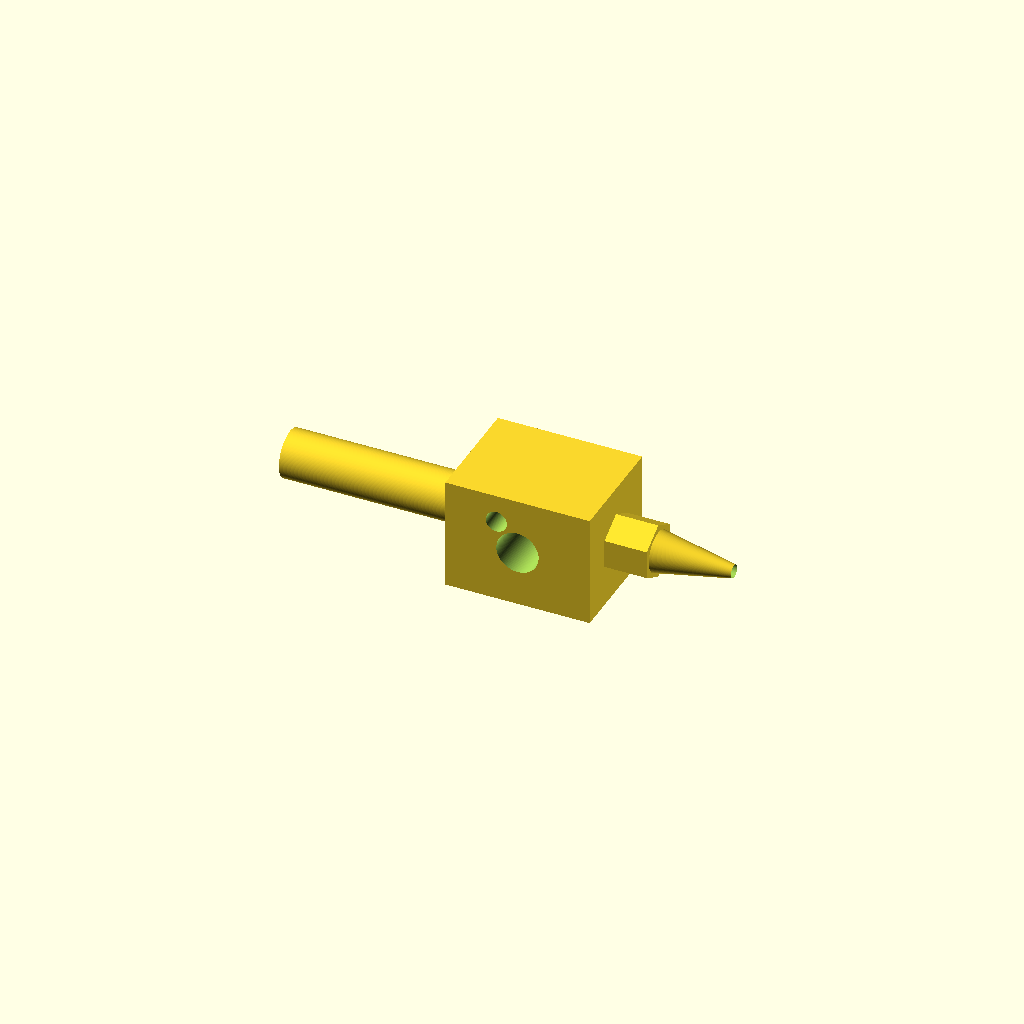
Cell 1: the model at its default parameters.
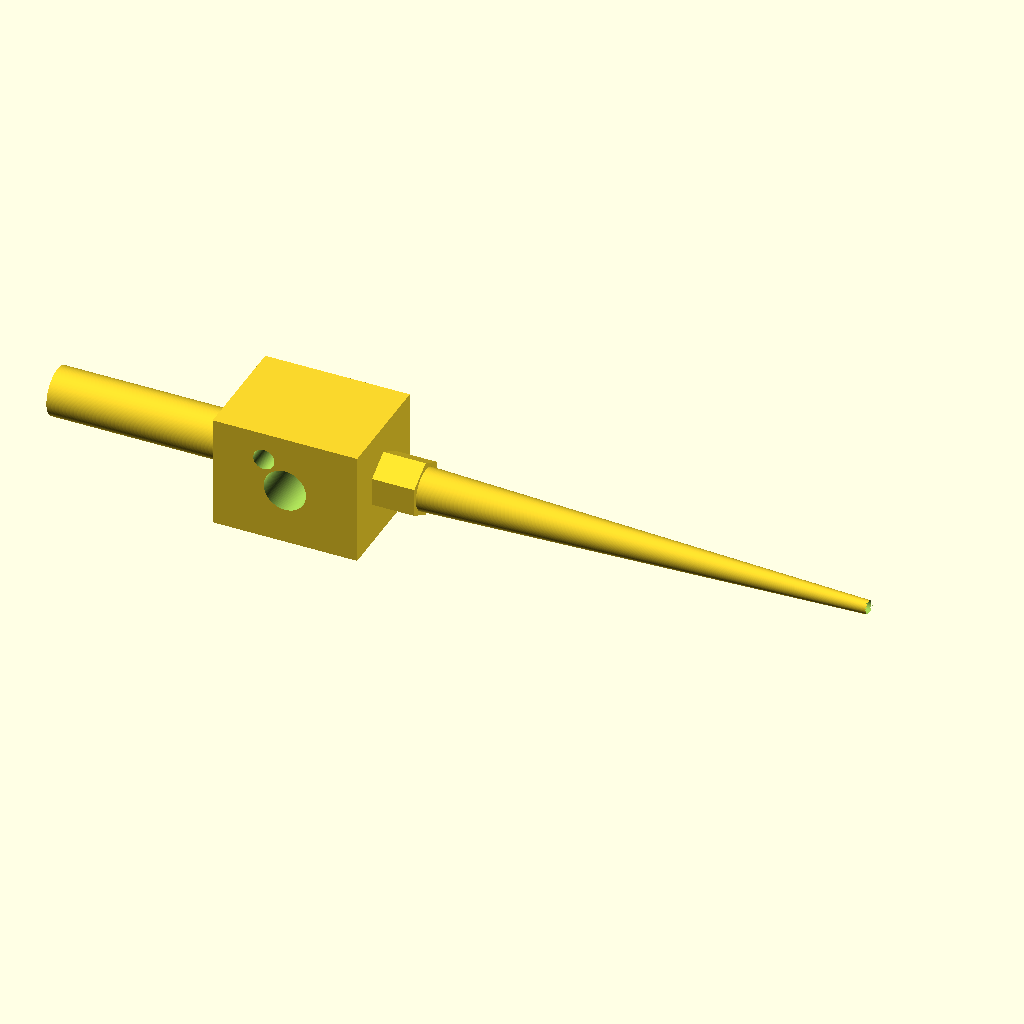
Cell 2: total_len = 132 (everything else at default).
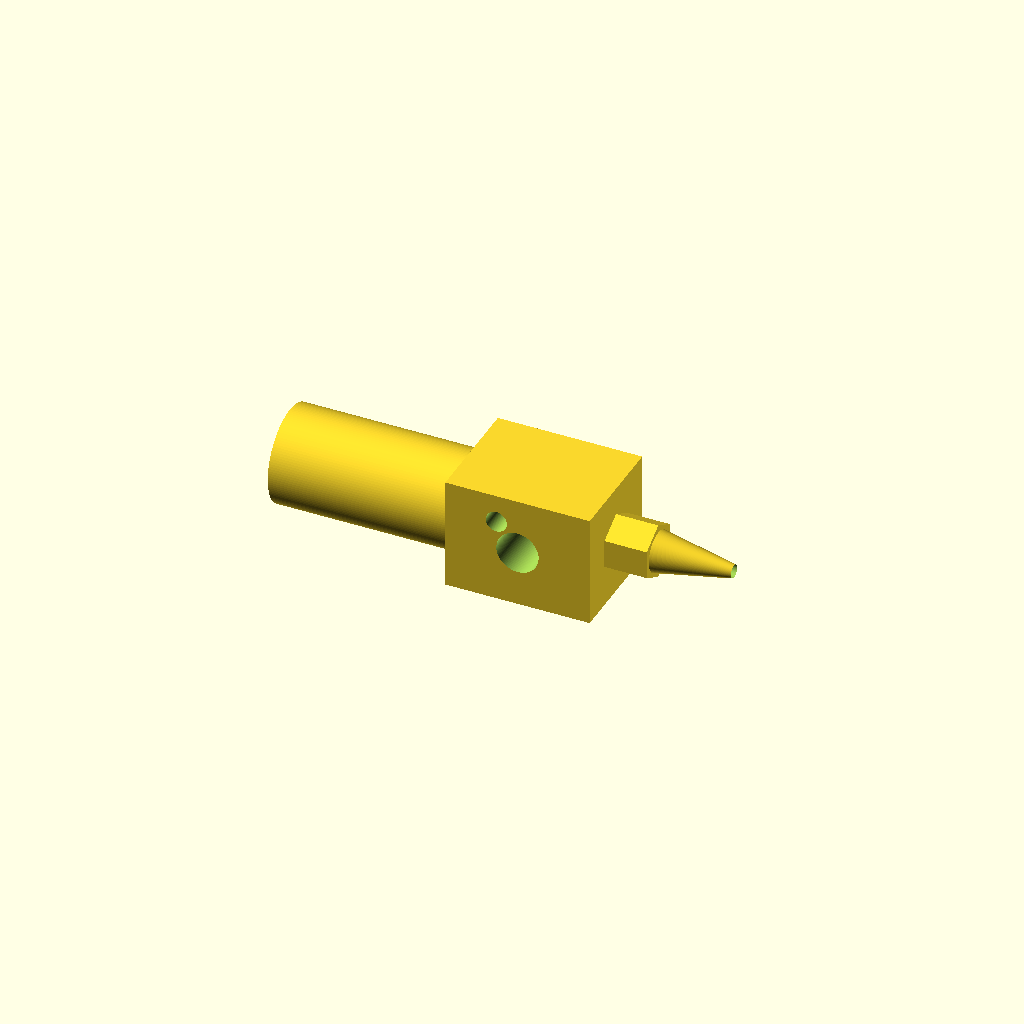
Cell 3 — barrel_d set to 13.6, the other parameters unchanged.
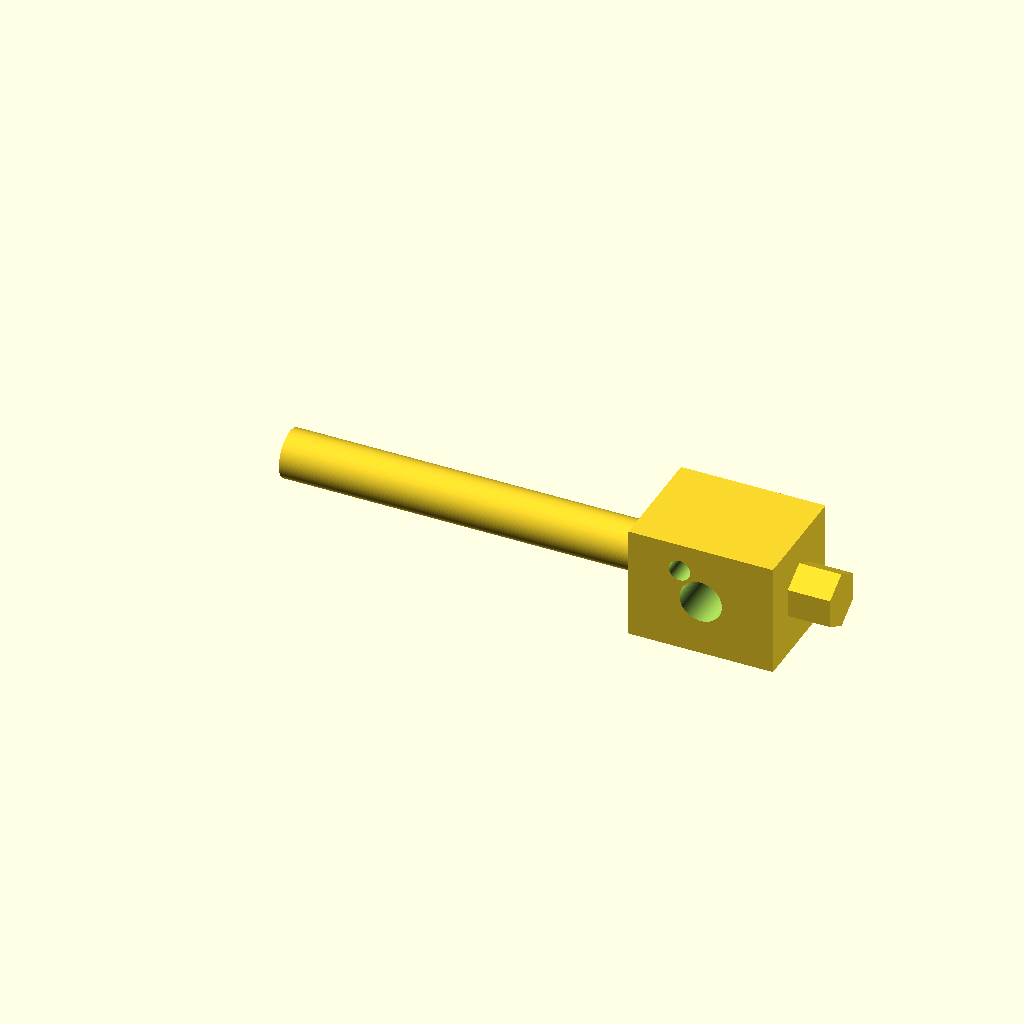
Cell 4 — heatbreak_len set to 52, the other parameters unchanged.
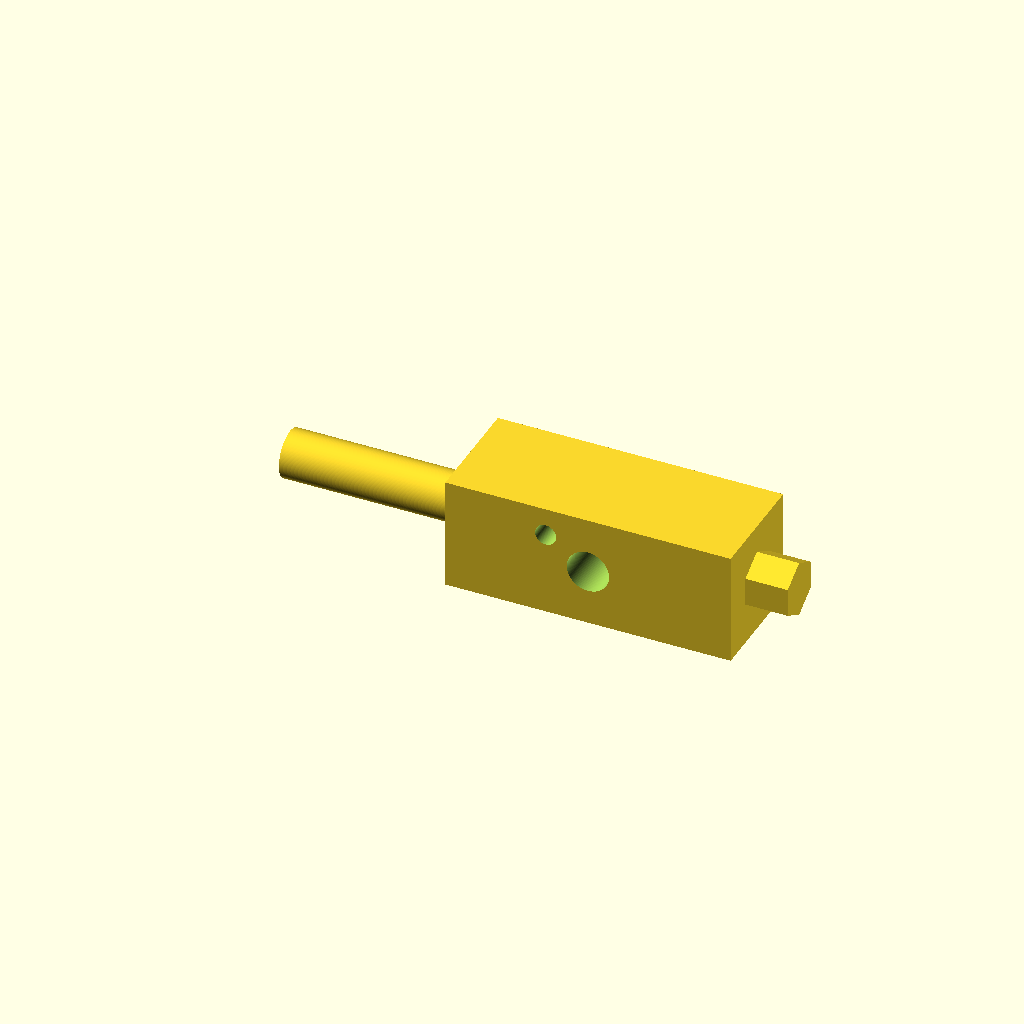
Cell 5 — heater_block_len set to 40, the other parameters unchanged.
All cells are drawn from one camera (rotation 55°, 0°, 25°, orthographic, colour scheme Cornfield), so only the parameter changes between them.
Source of the model, additional_study/matched_effort/results/direct_vlm/scad/hot_end__E3D_clone.scad:
$fn = 128;

// =====================
// Requested dimensions
// =====================
total_len   = 66.0;   // overall length along X (so Front/Back/Left/Right show full length)
barrel_d    = 6.8;    // heatbreak/barrel diameter
filament_d  = 1.75;   // filament size

// =====================
// Proportions (simple, renderable)
// =====================
heatbreak_len     = 26.0;
heater_block_len  = 20.0;
nozzle_len        = total_len - heatbreak_len - heater_block_len;

heater_block_w = 16.0;   // Y
heater_block_h = 16.0;   // Z

nozzle_hex_h   = 6.0;
nozzle_hex_af  = 7.0;     // across flats
nozzle_tip_h   = max(0.1, nozzle_len - nozzle_hex_h);
nozzle_tip_d1  = 6.0;
nozzle_tip_d2  = 0.8;

// Filament path (through-hole)
filament_clear  = 0.15;
filament_hole_d = filament_d + filament_clear;

// Small overlap to guarantee watertight unions
ov = 0.25;

// Helper: hex prism by across-flats, axis along X
module hex_prism_x(af=7, h=6) {
    // For a regular hexagon, circumradius R = af / sqrt(3)
    R = af / sqrt(3);
    rotate([0, 90, 0]) cylinder(h=h, r=R, $fn=6);
}

module hotend() {
    // Build centered on X so orthographic Front/Back/Left/Right show full length clearly
    x0 = -total_len/2;

    difference() {
        union() {
            // Heatbreak / barrel (axis along X)
            translate([x0, 0, 0])
                rotate([0, 90, 0])
                    cylinder(h=heatbreak_len + ov, d=barrel_d);

            // Heater block (connected to barrel with overlap)
            translate([x0 + heatbreak_len - ov, -heater_block_w/2, -heater_block_h/2])
                cube([heater_block_len + 2*ov, heater_block_w, heater_block_h]);

            // Nozzle hex (connected to block with overlap)
            translate([x0 + heatbreak_len + heater_block_len - ov, 0, 0])
                hex_prism_x(af=nozzle_hex_af, h=nozzle_hex_h + 2*ov);

            // Nozzle conical tip (connected to hex with overlap), axis along X
            translate([x0 + heatbreak_len + heater_block_len + nozzle_hex_h - ov, 0, 0])
                rotate([0, 90, 0])
                    cylinder(h=nozzle_tip_h + ov, d1=nozzle_tip_d1, d2=nozzle_tip_d2);
        }

        // Filament hole through entire hotend (axis along X, measurable)
        translate([x0 - 1, 0, 0])
            rotate([0, 90, 0])
                cylinder(h=total_len + 2, d=filament_hole_d);

        // Heater cartridge hole (6mm) through block (Y direction)
        translate([x0 + heatbreak_len + heater_block_len/2, 0, 0])
            rotate([90, 0, 0])
                cylinder(h=heater_block_w + 2, d=6.0, center=true);

        // Thermistor hole (3mm) through block (Y direction), offset in Z and X
        translate([x0 + heatbreak_len + heater_block_len*0.35, 0, heater_block_h*0.25])
            rotate([90, 0, 0])
                cylinder(h=heater_block_w + 2, d=3.0, center=true);
    }
}

hotend();
Customizer parameters (derived from the source; name, type, default, range or options):
total_len: number, default 66
barrel_d: number, default 6.8
filament_d: number, default 1.75
heatbreak_len: number, default 26
heater_block_len: number, default 20
heater_block_w: number, default 16
heater_block_h: number, default 16
nozzle_hex_h: number, default 6
nozzle_hex_af: number, default 7
nozzle_tip_d1: number, default 6
nozzle_tip_d2: number, default 0.8
filament_clear: number, default 0.15
ov: number, default 0.25
